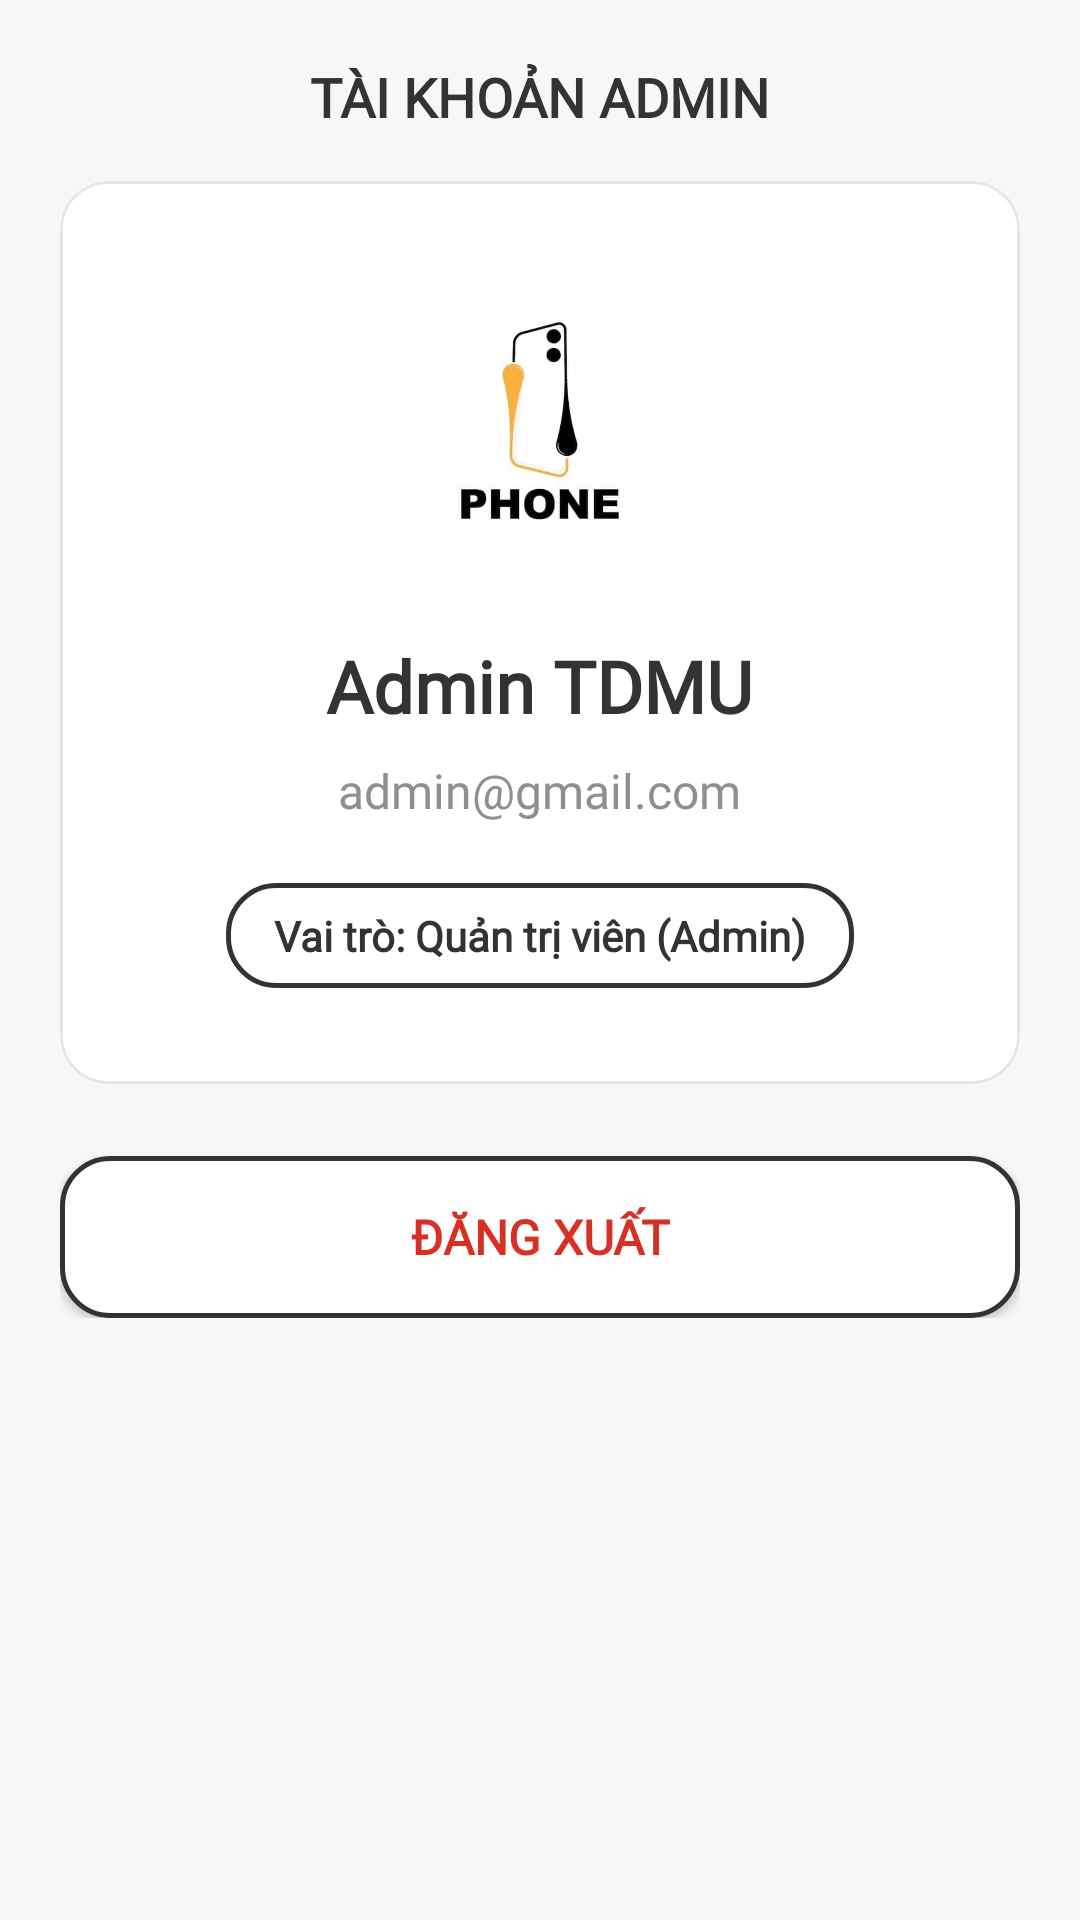

The Android layout XML behind this screen, and the referenced resources:
<!-- AndroidManifest.xml: application theme Theme.MobileDeviceStoreTDMU -->
<!-- res/layout/fragment_admin_profile.xml -->
<?xml version="1.0" encoding="utf-8"?>
<LinearLayout xmlns:android="http://schemas.android.com/apk/res/android"
    xmlns:app="http://schemas.android.com/apk/res-auto"
    android:layout_width="match_parent"
    android:layout_height="match_parent"
    android:orientation="vertical"
    android:background="@color/bg_light">

    <ScrollView
        android:layout_width="match_parent"
        android:layout_height="match_parent"
        android:clipToPadding="false"
        android:paddingBottom="24dp">

        <LinearLayout
            android:layout_width="match_parent"
            android:layout_height="wrap_content"
            android:orientation="vertical"
            android:padding="20dp">

            
            <TextView
                android:layout_width="match_parent"
                android:layout_height="wrap_content"
                android:text="TÀI KHOẢN ADMIN"
                android:gravity="center"
                android:fontFamily="@font/nunito"
                android:textColor="@color/text_primary"
                android:textSize="18sp"
                android:textStyle="bold"
                android:layout_marginBottom="16dp" />

            
            <com.google.android.material.card.MaterialCardView
                android:layout_width="match_parent"
                android:layout_height="wrap_content"
                android:layout_marginBottom="24dp"
                app:cardCornerRadius="16dp"
                app:cardElevation="0dp"
                app:strokeWidth="1dp"
                app:strokeColor="@color/stroke_light">

                <LinearLayout
                    android:layout_width="match_parent"
                    android:layout_height="wrap_content"
                    android:orientation="vertical"
                    android:gravity="center"
                    android:background="@color/bg_white"
                    android:padding="32dp">

                    <ImageView
                        android:layout_width="100dp"
                        android:layout_height="100dp"
                        android:src="@drawable/logo"
                        android:scaleType="fitCenter"
                        android:contentDescription="Avatar Admin"
                        android:layout_marginBottom="20dp" />

                    <TextView
                        android:id="@+id/tvProfileHoTen"
                        android:layout_width="wrap_content"
                        android:layout_height="wrap_content"
                        android:text="Admin TDMU"
                        android:textColor="@color/text_primary"
                        android:textSize="24sp"
                        android:textStyle="bold"
                        android:layout_marginBottom="8dp" />

                    <TextView
                        android:id="@+id/tvProfileEmail"
                        android:layout_width="wrap_content"
                        android:layout_height="wrap_content"
                        android:text="admin@gmail.com"
                        android:textColor="@color/text_secondary"
                        android:textSize="16sp"
                        android:layout_marginBottom="20dp" />

                    <TextView
                        android:layout_width="wrap_content"
                        android:layout_height="wrap_content"
                        android:text="Vai trò: Quản trị viên (Admin)"
                        android:textColor="@color/text_primary"
                        android:textSize="14sp"
                        android:textStyle="bold"
                        android:background="@drawable/bg_btn_secondary"
                        android:paddingHorizontal="16dp"
                        android:paddingVertical="8dp" />

                </LinearLayout>

            </com.google.android.material.card.MaterialCardView>

            
            <androidx.appcompat.widget.AppCompatButton
                android:id="@+id/btnProfileDangXuat"
                android:layout_width="match_parent"
                android:layout_height="54dp"
                android:text="ĐĂNG XUẤT"
                android:background="@drawable/bg_btn_secondary"
                android:textColor="#D93025"
                android:textSize="16sp"
                android:textStyle="bold"
                android:elevation="0dp" />

        </LinearLayout>

    </ScrollView>

</LinearLayout>
<!-- resources referenced by this layout -->
<resources>
  <color name="bg_light">#F7F7F7</color>
  <color name="bg_white">#FFFFFF</color>
  <color name="stroke_light">#E5E5EA</color>
  <color name="text_primary">#333333</color>
  <color name="text_secondary">#8E8E93</color>
  <!-- drawable bg_btn_secondary (drawable) -->
  <?xml version="1.0" encoding="utf-8"?>
  <shape xmlns:android="http://schemas.android.com/apk/res/android"
      android:shape="rectangle">
      <solid android:color="@color/bg_white" />
      <stroke android:width="1.5dp" android:color="@color/primary_black" />
      <corners android:radius="16dp" />
  </shape>
  <!-- drawable logo: jpg bitmap (drawable, 5396 bytes) -->
  <style name="Theme.MobileDeviceStoreTDMU" parent="Base.Theme.MobileDeviceStoreTDMU" />
  <color name="primary_black">#333333</color>
  <style name="Base.Theme.MobileDeviceStoreTDMU" parent="Theme.Material3.Light.NoActionBar">
          
          <item name="android:statusBarColor">@color/primary_yellow</item>
          <item name="android:windowLightStatusBar">true</item>
  
          <item name="android:navigationBarColor">@color/primary_yellow</item>
          <item name="android:windowLightNavigationBar" tools:targetApi="O_MR1">true</item>
          <item name="fontFamily">@font/nunito</item>
      </style>
  <color name="primary_yellow">#FDB623</color>
</resources>
